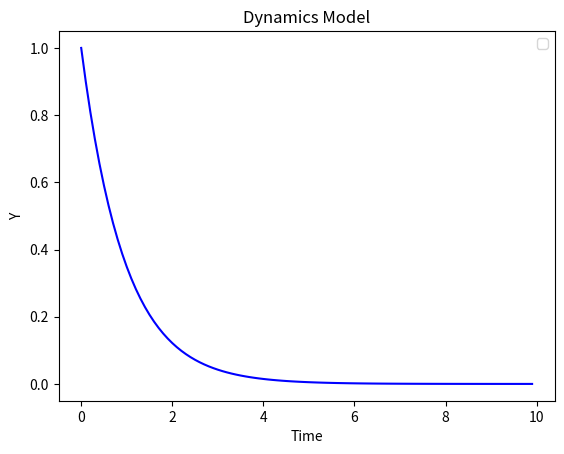

Python code for this plot:
import numpy as np
import matplotlib.pyplot as plt


import numpy as np
import matplotlib.pyplot as plt


def simulate(y, dt):
    return y - y * dt


total_time = 10
# TODO: change the value of dt
dt = 0.1
timesteps = np.arange(0, total_time, dt)



# Initial value of y is 1
ys = [1]

for _ in timesteps:
    y = simulate(ys[-1], dt)
    ys.append(y)
    
plt.plot(timesteps, ys[:-1], color='blue')
plt.ylabel('Y')
plt.xlabel('Time')
plt.title('Dynamics Model')
plt.legend()
plt.show()